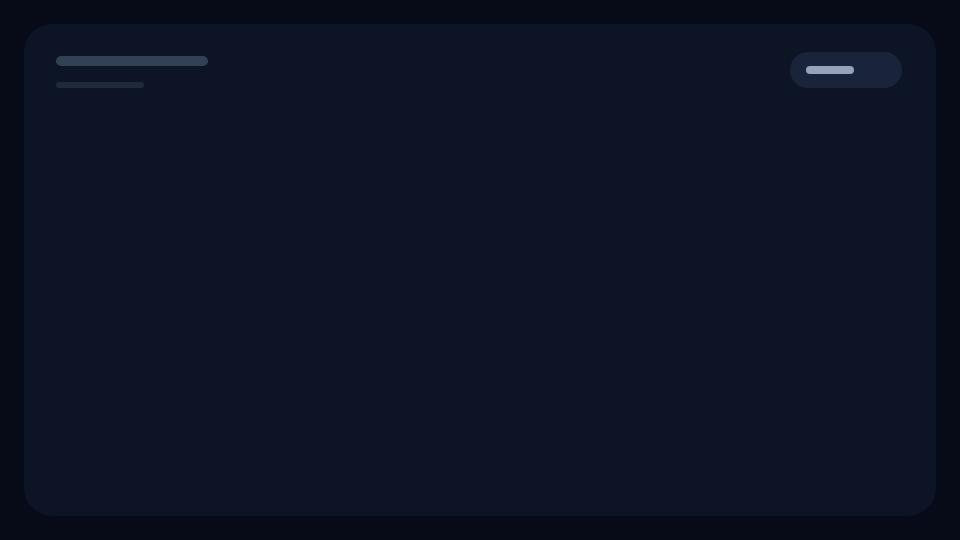
t = 0.00 s
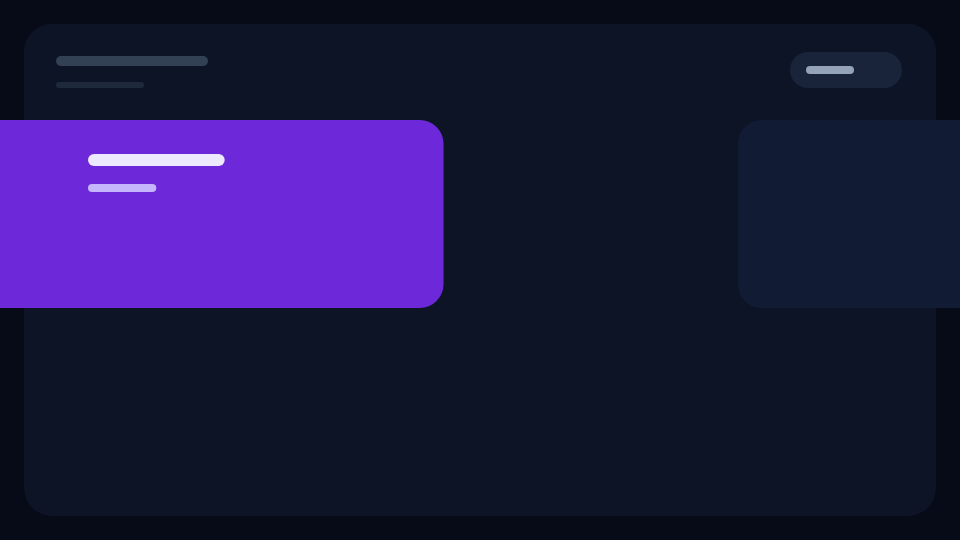
t = 0.72 s
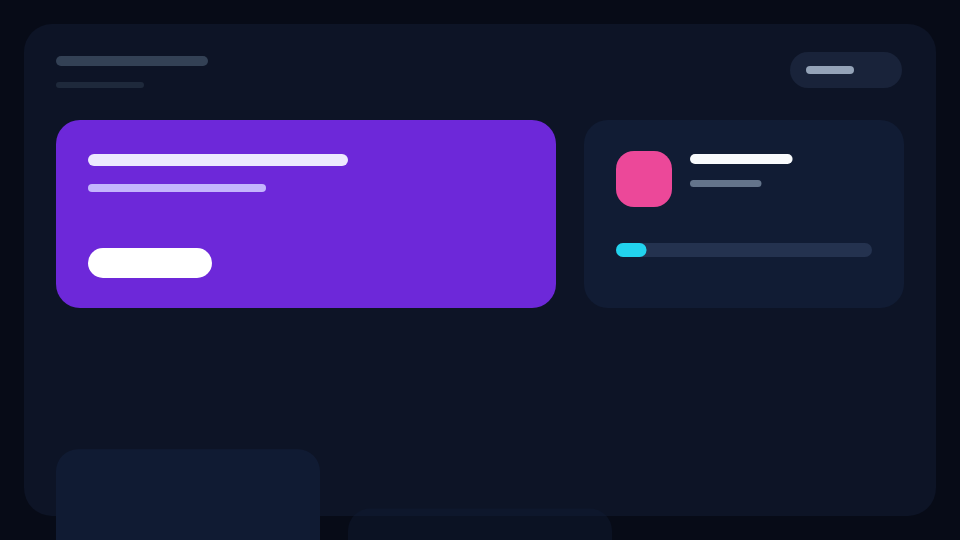
t = 1.44 s
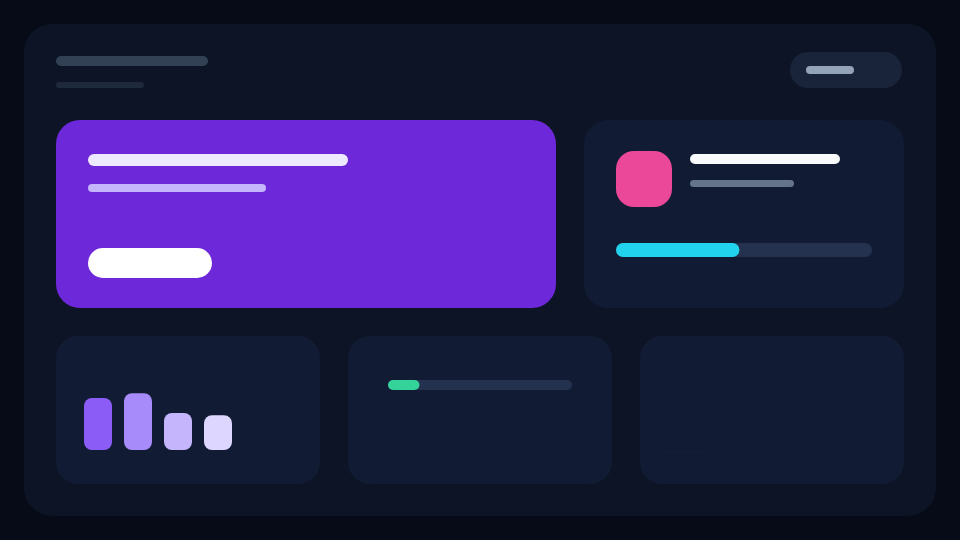
t = 2.15 s
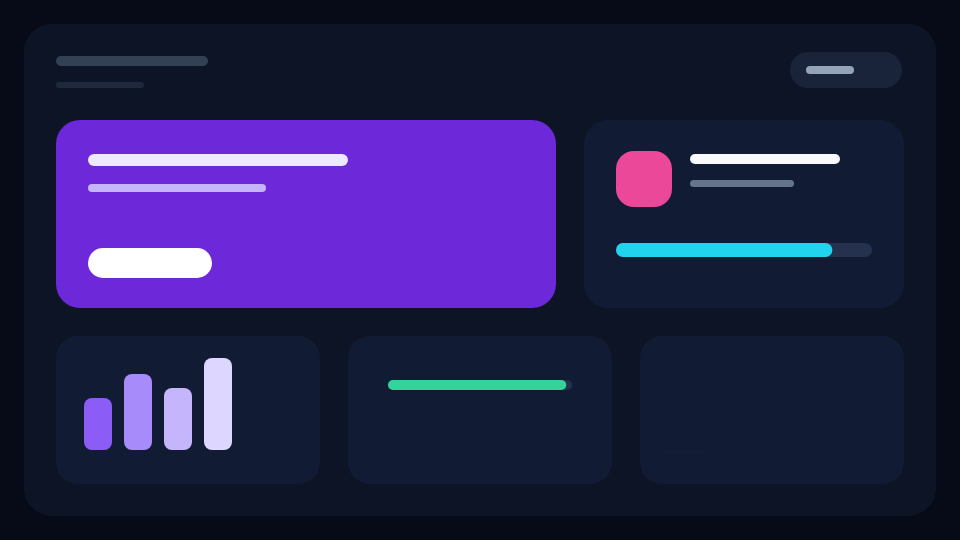
t = 2.87 s
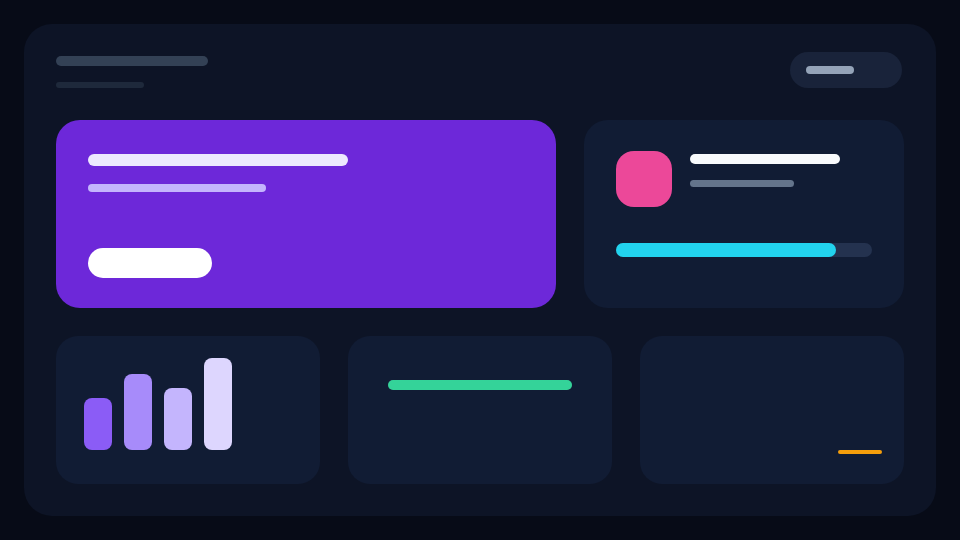
t = 3.59 s

The animated SVG that drew these frames (rendered in a browser with its animation timeline set to each time). Animation: 31 SMIL elements (animate=31); one cycle of 3.59 s.

<svg xmlns="http://www.w3.org/2000/svg" width="960" height="540">
  <!-- Static shell: an inspectable rectangle-only motion dashboard. -->
  <rect x="0" y="0" width="960" height="540" fill="#070b17"/>
  <rect x="24" y="24" width="912" height="492" rx="28" fill="#0d1426"/>
  <rect x="56" y="56" width="152" height="10" rx="5" fill="#334155"/>
  <rect x="56" y="82" width="88" height="6" rx="3" fill="#1e293b"/>
  <rect x="790" y="52" width="112" height="36" rx="18" fill="#19233a"/>
  <rect x="806" y="66" width="48" height="8" rx="4" fill="#94a3b8"/>

  <!-- The principal surface enters from the left and resolves into place. -->
  <rect id="hero" x="-500" y="120" width="500" height="188" rx="24" fill="#6d28d9" opacity="0">
    <animate attributeName="x" from="-500" to="56" begin="0s" dur="0.9s" fill="freeze"/>
    <animate attributeName="opacity" from="0" to="1" begin="0s" dur="0.55s" fill="freeze"/>
  </rect>
  <rect x="88" y="154" width="0" height="12" rx="6" fill="#ede9fe">
    <animate attributeName="width" from="0" to="260" begin="0.35s" dur="0.7s" fill="freeze"/>
  </rect>
  <rect x="88" y="184" width="0" height="8" rx="4" fill="#c4b5fd">
    <animate attributeName="width" from="0" to="178" begin="0.48s" dur="0.62s" fill="freeze"/>
  </rect>
  <rect x="88" y="248" width="0" height="30" rx="15" fill="#ffffff" opacity="0">
    <animate attributeName="width" from="0" to="124" begin="0.7s" dur="0.55s" fill="freeze"/>
    <animate attributeName="opacity" from="0" to="1" begin="0.76s" dur="0.32s" fill="freeze"/>
  </rect>

  <!-- A compact live card slides in from the right. -->
  <rect id="live-card" x="980" y="120" width="320" height="188" rx="24" fill="#111c34">
    <animate attributeName="x" from="980" to="584" begin="0.18s" dur="0.88s" fill="freeze"/>
  </rect>
  <rect x="616" y="151" width="56" height="56" rx="18" fill="#ec4899" opacity="0">
    <animate attributeName="opacity" from="0" to="1" begin="1.02s" dur="0.25s" fill="freeze"/>
  </rect>
  <rect x="690" y="154" width="0" height="10" rx="5" fill="#f8fafc">
    <animate attributeName="width" from="0" to="150" begin="1.06s" dur="0.55s" fill="freeze"/>
  </rect>
  <rect x="690" y="180" width="0" height="7" rx="3.5" fill="#64748b">
    <animate attributeName="width" from="0" to="104" begin="1.12s" dur="0.46s" fill="freeze"/>
  </rect>
  <rect x="616" y="243" width="256" height="14" rx="7" fill="#24324f" opacity="0">
    <animate attributeName="opacity" from="0" to="1" begin="1.02s" dur="0.2s" fill="freeze"/>
  </rect>
  <rect id="live-progress" x="616" y="243" width="0" height="14" rx="7" fill="#22d3ee">
    <animate attributeName="width" from="0" to="220" begin="1.2s" dur="1.7s" fill="freeze"/>
  </rect>

  <!-- Three metrics lift into the lower grid. -->
  <rect x="56" y="560" width="264" height="148" rx="22" fill="#111c34" opacity="0">
    <animate attributeName="y" from="560" to="336" begin="1.1s" dur="0.68s" fill="freeze"/>
    <animate attributeName="opacity" from="0" to="1" begin="1.1s" dur="0.34s" fill="freeze"/>
  </rect>
  <rect x="348" y="560" width="264" height="148" rx="22" fill="#111c34" opacity="0">
    <animate attributeName="y" from="560" to="336" begin="1.28s" dur="0.68s" fill="freeze"/>
    <animate attributeName="opacity" from="0" to="1" begin="1.28s" dur="0.34s" fill="freeze"/>
  </rect>
  <rect x="640" y="560" width="264" height="148" rx="22" fill="#111c34" opacity="0">
    <animate attributeName="y" from="560" to="336" begin="1.46s" dur="0.68s" fill="freeze"/>
    <animate attributeName="opacity" from="0" to="1" begin="1.46s" dur="0.34s" fill="freeze"/>
  </rect>

  <!-- Chart columns animate both y and height so their baselines stay fixed. -->
  <rect x="84" y="450" width="28" height="0" rx="8" fill="#8b5cf6">
    <animate attributeName="y" from="450" to="398" begin="1.62s" dur="0.52s" fill="freeze"/>
    <animate attributeName="height" from="0" to="52" begin="1.62s" dur="0.52s" fill="freeze"/>
  </rect>
  <rect x="124" y="450" width="28" height="0" rx="8" fill="#a78bfa">
    <animate attributeName="y" from="450" to="374" begin="1.72s" dur="0.58s" fill="freeze"/>
    <animate attributeName="height" from="0" to="76" begin="1.72s" dur="0.58s" fill="freeze"/>
  </rect>
  <rect x="164" y="450" width="28" height="0" rx="8" fill="#c4b5fd">
    <animate attributeName="y" from="450" to="388" begin="1.82s" dur="0.56s" fill="freeze"/>
    <animate attributeName="height" from="0" to="62" begin="1.82s" dur="0.56s" fill="freeze"/>
  </rect>
  <rect x="204" y="450" width="28" height="0" rx="8" fill="#ddd6fe">
    <animate attributeName="y" from="450" to="358" begin="1.92s" dur="0.62s" fill="freeze"/>
    <animate attributeName="height" from="0" to="92" begin="1.92s" dur="0.62s" fill="freeze"/>
  </rect>

  <!-- A root-level href target proves non-parent targeting. -->
  <rect x="388" y="604" width="184" height="10" rx="5" fill="#24324f" opacity="0">
    <animate attributeName="y" from="604" to="380" begin="1.28s" dur="0.68s" fill="freeze"/>
    <animate attributeName="opacity" from="0" to="1" begin="1.28s" dur="0.34s" fill="freeze"/>
  </rect>
  <rect id="signal" x="388" y="380" width="0" height="10" rx="5" fill="#34d399"/>
  <animate href="#signal" attributeName="width" from="0" to="184" begin="2.0s" dur="0.9s" fill="freeze"/>

  <!-- Remove restores the authored invisible base after two exact repeats. -->
  <rect id="scanner" x="660" y="450" width="44" height="4" rx="2" fill="#f59e0b" opacity="0">
    <animate attributeName="x" from="660" to="838" begin="2.15s" dur="0.72s" repeatCount="2" fill="remove"/>
    <animate attributeName="opacity" from="0" to="1" begin="2.15s" dur="0.72s" repeatCount="2" fill="remove"/>
  </rect>
</svg>
